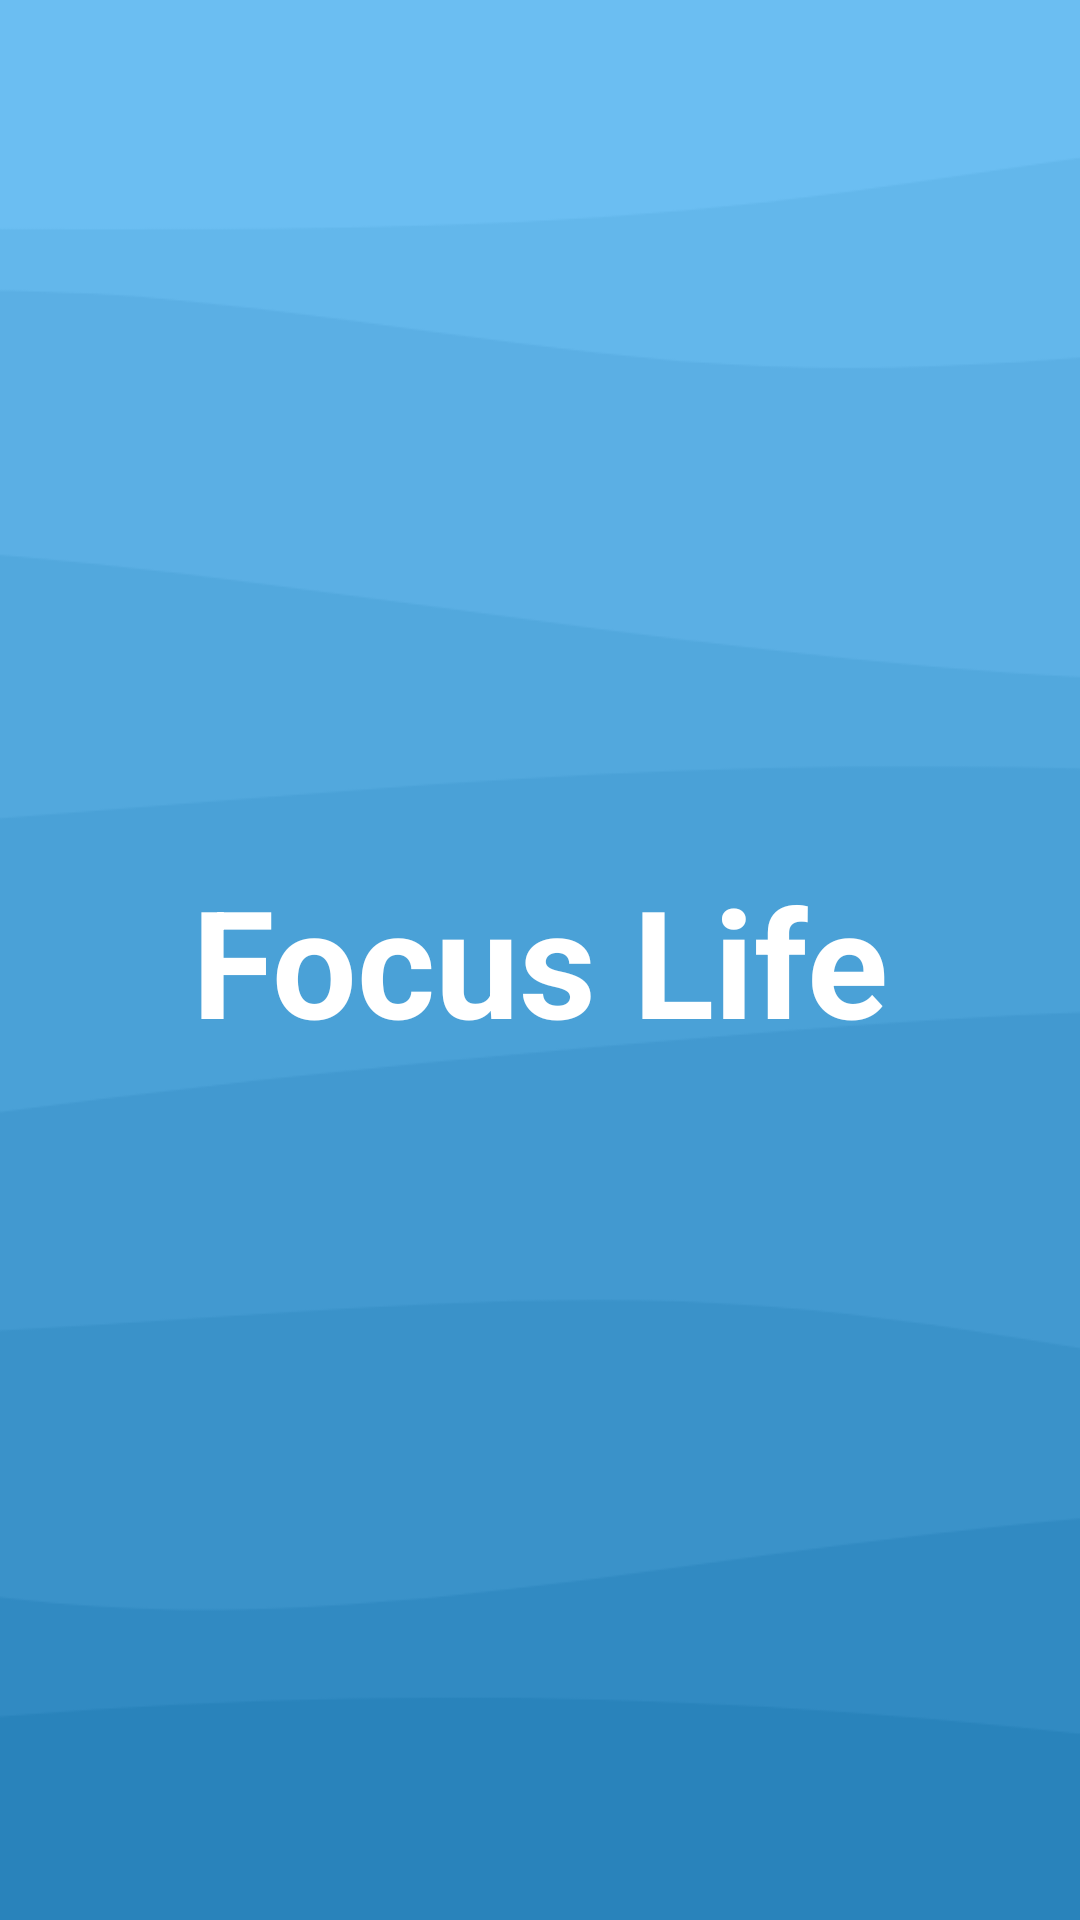

Reconstruct the res/layout file that produces this screen, plus the resources it refers to.
<!-- AndroidManifest.xml: application theme Theme.MidExam -->
<!-- res/layout/activity_main.xml -->
<?xml version="1.0" encoding="utf-8"?>
<androidx.constraintlayout.widget.ConstraintLayout xmlns:android="http://schemas.android.com/apk/res/android"
    xmlns:app="http://schemas.android.com/apk/res-auto"
    xmlns:tools="http://schemas.android.com/tools"
    android:id="@+id/main"
    android:layout_width="match_parent"
    android:layout_height="match_parent"
    android:background="@drawable/wave_vertical"
    tools:context=".activity.MainActivity">

    <TextView
        android:layout_width="wrap_content"
        android:layout_height="wrap_content"
        android:text="Focus Life"
        android:textSize="50sp"
        android:textStyle="bold"
        android:textColor="@color/white"
        app:layout_constraintBottom_toBottomOf="parent"
        app:layout_constraintEnd_toEndOf="parent"
        app:layout_constraintStart_toStartOf="parent"
        app:layout_constraintTop_toTopOf="parent" />

</androidx.constraintlayout.widget.ConstraintLayout>
<!-- resources referenced by this layout -->
<resources>
  <color name="white">#FFFFFFFF</color>
  <!-- drawable wave_vertical: png bitmap (drawable, 8516 bytes) -->
  <style name="Theme.MidExam" parent="Base.Theme.MidExam">
          <item name="colorPrimary">@color/blue</item>
          
          <item name="android:windowBackground">@drawable/wave_vertical</item>
      </style>
  <style name="Base.Theme.MidExam" parent="Theme.Material3.DynamicColors.DayNight.NoActionBar">
  
      </style>
  <color name="blue">#2983bb</color>
</resources>
